Run: headless pygame with SDL's dummy video driver; simulated clock (each Clock.tick advances the game by its frame time, no real sleeping); random seed 0; keys injected as events and as key.get_pressed() state; no mouse input.
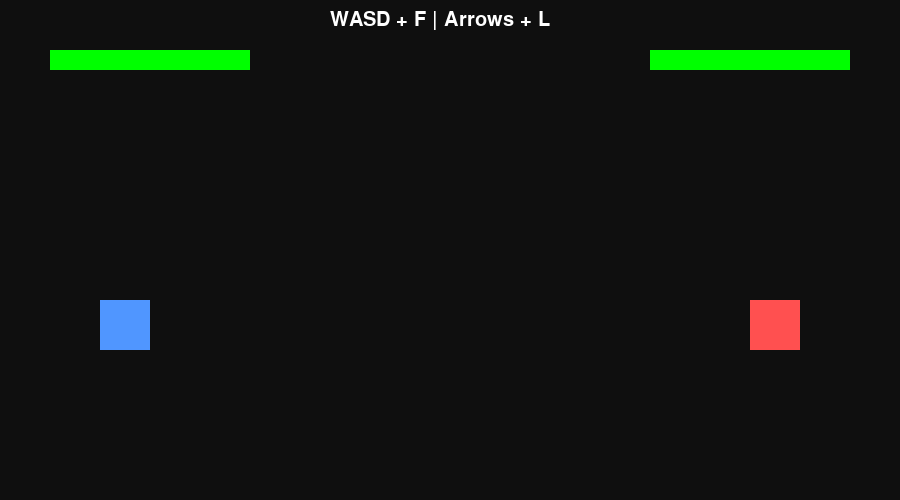
Frame 1 of 4 · flips 1–60 · no input
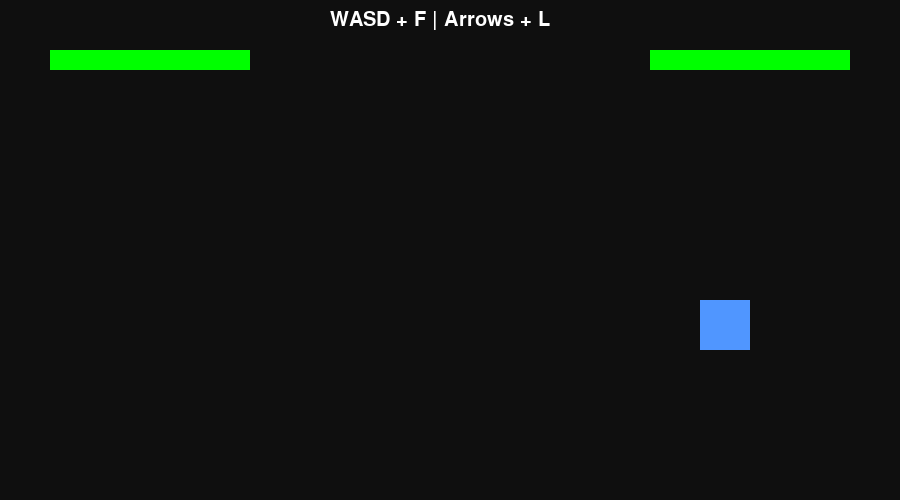
Frame 2 of 4 · flips 61–180 · tapped SPACE, RETURN · held RIGHT (→), D
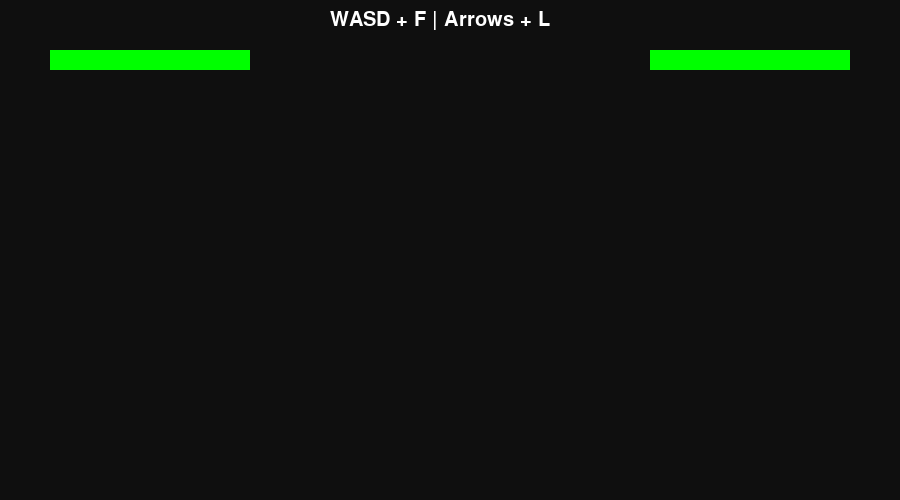
Frame 3 of 4 · flips 181–300 · held DOWN (↓), S
Frame 4 of 4 · flips 301–420 · held LEFT (←), A, UP (↑), W · screen same as frame 1, image omitted

The pygame program that drew these frames:

import pygame
import sys

pygame.init()

# Screen
WIDTH, HEIGHT = 900, 500
screen = pygame.display.set_mode((WIDTH, HEIGHT))
pygame.display.set_caption("PyVals - 2D Rivals")

clock = pygame.time.Clock()

# Players
player1 = pygame.Rect(100, 300, 50, 50)
player2 = pygame.Rect(750, 300, 50, 50)

speed = 5
attack_range = 60
damage = 5

p1_health = 100
p2_health = 100

# Colors
WHITE = (255, 255, 255)
BLUE = (80, 150, 255)
RED = (255, 80, 80)
BLACK = (15, 15, 15)
GREEN = (0, 255, 0)

font = pygame.font.SysFont(None, 30)

def draw():
    screen.fill(BLACK)

    # Players
    pygame.draw.rect(screen, BLUE, player1)
    pygame.draw.rect(screen, RED, player2)

    # Health bars
    pygame.draw.rect(screen, RED, (50, 50, 200, 20))
    pygame.draw.rect(screen, GREEN, (50, 50, 2 * p1_health, 20))

    pygame.draw.rect(screen, RED, (650, 50, 200, 20))
    pygame.draw.rect(screen, GREEN, (650, 50, 2 * p2_health, 20))

    # Text
    text = font.render("WASD + F | Arrows + L", True, WHITE)
    screen.blit(text, (WIDTH//2 - 120, 10))

    pygame.display.update()

def handle_movement(keys):
    # Player 1 (WASD)
    if keys[pygame.K_a]:
        player1.x -= speed
    if keys[pygame.K_d]:
        player1.x += speed
    if keys[pygame.K_w]:
        player1.y -= speed
    if keys[pygame.K_s]:
        player1.y += speed

    # Player 2 (Arrow keys)
    if keys[pygame.K_LEFT]:
        player2.x -= speed
    if keys[pygame.K_RIGHT]:
        player2.x += speed
    if keys[pygame.K_UP]:
        player2.y -= speed
    if keys[pygame.K_DOWN]:
        player2.y += speed

def handle_attacks(keys):
    global p1_health, p2_health

    # Player 1 attack (F)
    if keys[pygame.K_f]:
        if player1.colliderect(player2.inflate(attack_range, attack_range)):
            p2_health -= damage

    # Player 2 attack (L)
    if keys[pygame.K_l]:
        if player2.colliderect(player1.inflate(attack_range, attack_range)):
            p1_health -= damage

def check_winner():
    if p1_health <= 0:
        return "Player 2 Wins!"
    if p2_health <= 0:
        return "Player 1 Wins!"
    return None

def show_winner(text):
    win_text = font.render(text, True, WHITE)
    screen.blit(win_text, (WIDTH//2 - 80, HEIGHT//2))
    pygame.display.update()
    pygame.time.delay(3000)

def main():
    global p1_health, p2_health

    while True:
        clock.tick(60)

        for event in pygame.event.get():
            if event.type == pygame.QUIT:
                pygame.quit()
                sys.exit()

        keys = pygame.key.get_pressed()

        handle_movement(keys)
        handle_attacks(keys)

        winner = check_winner()
        if winner:
            draw()
            show_winner(winner)
            p1_health, p2_health = 100, 100
            player1.x, player1.y = 100, 300
            player2.x, player2.y = 750, 300

        draw()

if __name__ == "__main__":
    main()
